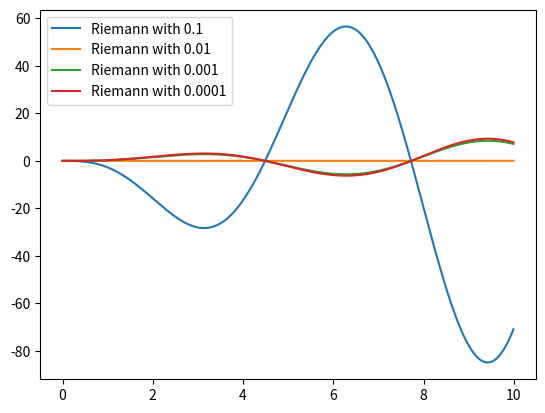
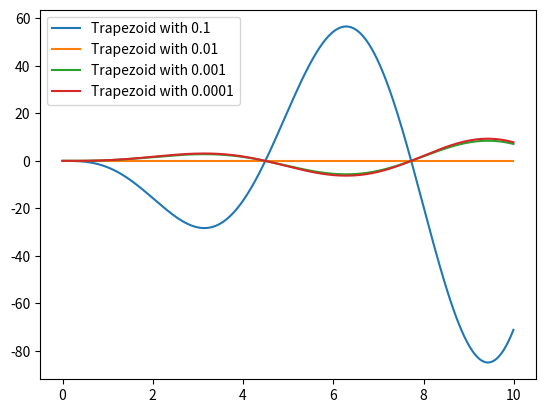

Source code (Python) for these figures, in order:
import numpy as np
from matplotlib.pyplot import *
#number 1
h = 0.01
t = np.arange(0, 10, h)
v = np.empty(len(t))
for i in range(len(t)):
    v[i] = t[i] * np.sin(t[i])
x = np.empty(len(t))
for i in range(len(t)):
    x[i] = t[i] * np.cos(t[i]) + np.sin(t[i])
print('Position at ten seconds = ', x[-1])
#Right Riemann sum
def RiemannR(f, inc):
    sumr = np.zeros(len(t))
    for i in range(len(t)-1):
        sumr[i+1] = sumr[i] + f[i+1]*inc
    return sumr

#Trapezoid Rule
def RiemannT(f, inc):
    sumt = np.zeros(len(t))
    for i in range(len(t)-1):
        sumt[i+1] = sumt[i] + inc*(f[i]+f[i+1])/2
    return sumt

a = np.empty(len(t))
for i in range(len(t)):
    a[i] = np.sin(t[i]) - t[i]*np.cos(t[i])

RlargeErr = a - (RiemannR(v, 0.1))
RsmallErr = a - (RiemannR(v, 0.01))
RsmallerErr = a - (RiemannR(v, 0.001))
RsmallestErr = a - (RiemannR(v, 0.0001))
TlargeErr = a - (RiemannT(v, 0.1))
TsmallErr = a - (RiemannT(v, 0.01))
TsmallerErr = a - (RiemannT(v, 0.001))
TsmallestErr = a - (RiemannT(v, 0.0001))
figure(1)
plot(t, RlargeErr, label = 'Riemann with 0.1')
plot(t, RsmallErr, label = 'Riemann with 0.01')
plot(t, RsmallerErr, label = 'Riemann with 0.001')
plot(t, RsmallestErr, label = 'Riemann with 0.0001')
legend()
figure(2)
plot(t, TlargeErr, label = 'Trapezoid with 0.1')
plot(t, TsmallErr, label = 'Trapezoid with 0.01')
plot(t, TsmallerErr, label = 'Trapezoid with 0.001')
plot(t, TsmallestErr, label = 'Trapezoid with 0.0001')
legend()
show()